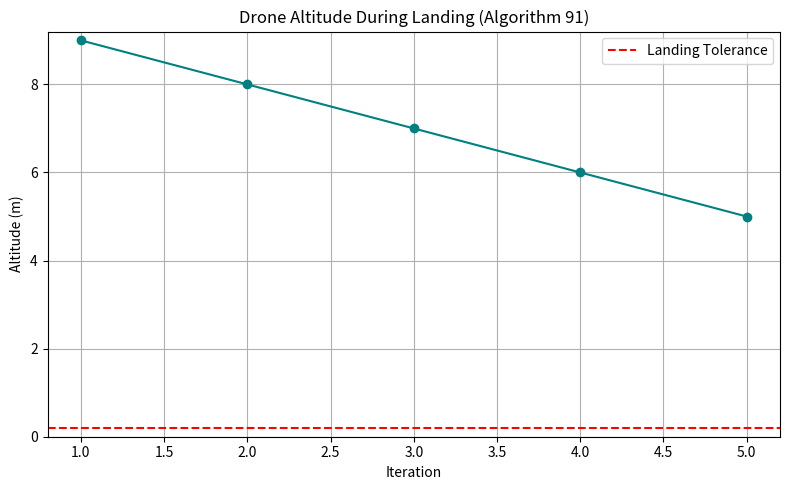

Python code for this plot:
import matplotlib.pyplot as plt
import time

# ---------------------- Backend: Landing Parameters Setup ----------------------
target_landing_altitude = 0.0           # meters (ground level)
max_descent_speed = 1.0                 # meters per second
landing_tolerance = 0.2                 # meters (acceptable stop zone)

# For iteration visualization
iterations = 5
initial_altitude = 10.0  # Starting altitude for the descent
altitudes_over_iterations = []

print("---- Backend: Landing Parameters Initialized ----")
print(f"Target Landing Altitude   : {target_landing_altitude} m")
print(f"Maximum Descent Speed     : {max_descent_speed} m/s")
print(f"Landing Tolerance         : ±{landing_tolerance} m")
print("--------------------------------------------------\n")

# ---------------------- Frontend: Simulation & Visualization ----------------------
print("---- Frontend: Simulating Landing Parameter Effects ----\n")
current_altitude = initial_altitude

for i in range(iterations):
    print(f"--- Iteration {i+1} ---")
    
    # Simulate descent based on max descent speed
    descent = min(max_descent_speed, current_altitude - target_landing_altitude)
    current_altitude -= descent
    
    # Store altitude for plotting
    altitudes_over_iterations.append(current_altitude)
    
    print(f"Current Altitude       : {current_altitude:.2f} m")
    print(f"Descent Applied        : {descent:.2f} m")
    
    # Check landing condition
    if abs(current_altitude - target_landing_altitude) <= landing_tolerance:
        print("Drone is within landing tolerance. Prepare for touchdown!\n")
    else:
        print("Drone still descending...\n")
    
    time.sleep(1)  # Simulated delay

# ---------------------- Plotting Altitude Descent Over Iterations ----------------------
plt.figure(figsize=(8, 5))
plt.plot(range(1, iterations + 1), altitudes_over_iterations, marker='o', linestyle='-', color='teal')
plt.title("Drone Altitude During Landing (Algorithm 91)")
plt.xlabel("Iteration")
plt.ylabel("Altitude (m)")
plt.grid(True)
plt.ylim(bottom=0)
plt.axhline(y=landing_tolerance, color='red', linestyle='--', label='Landing Tolerance')
plt.legend()
plt.tight_layout()
plt.show()
